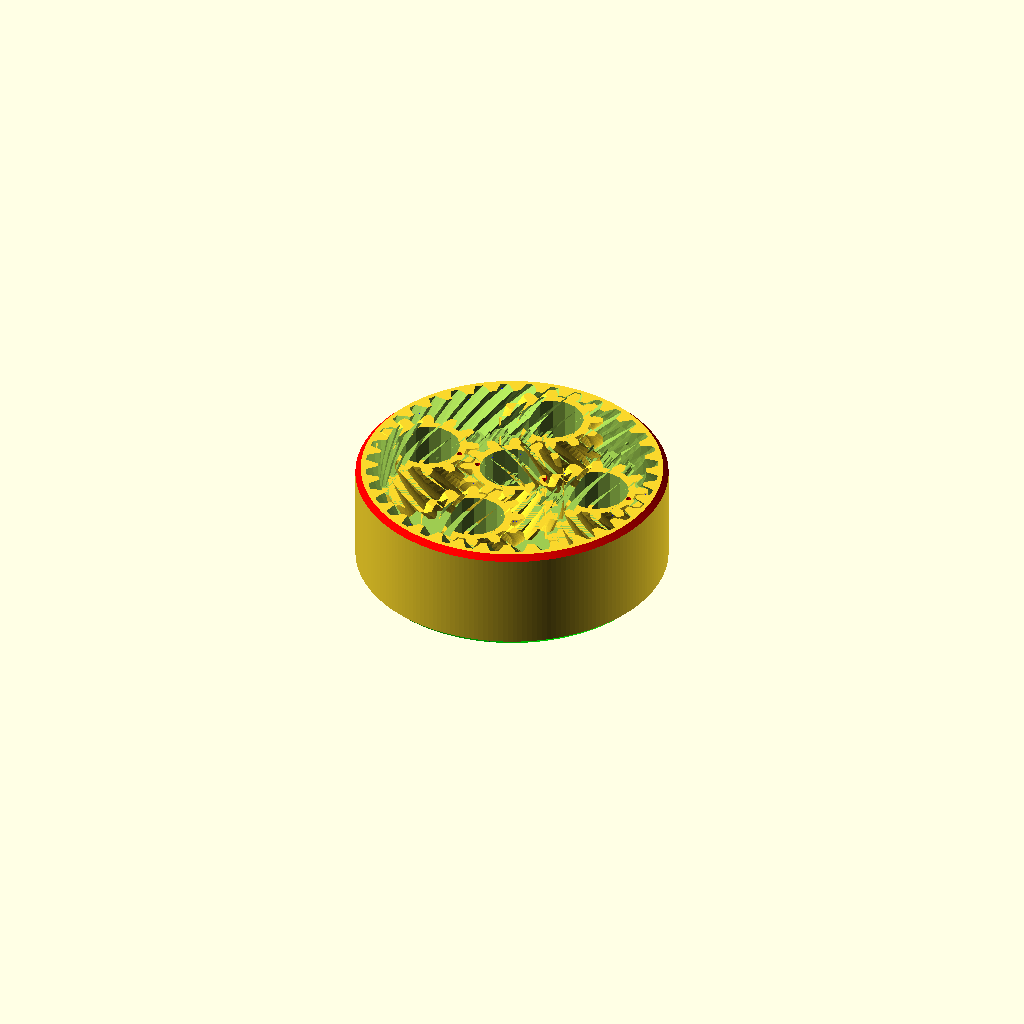
Cell 1 — every parameter at its default value.
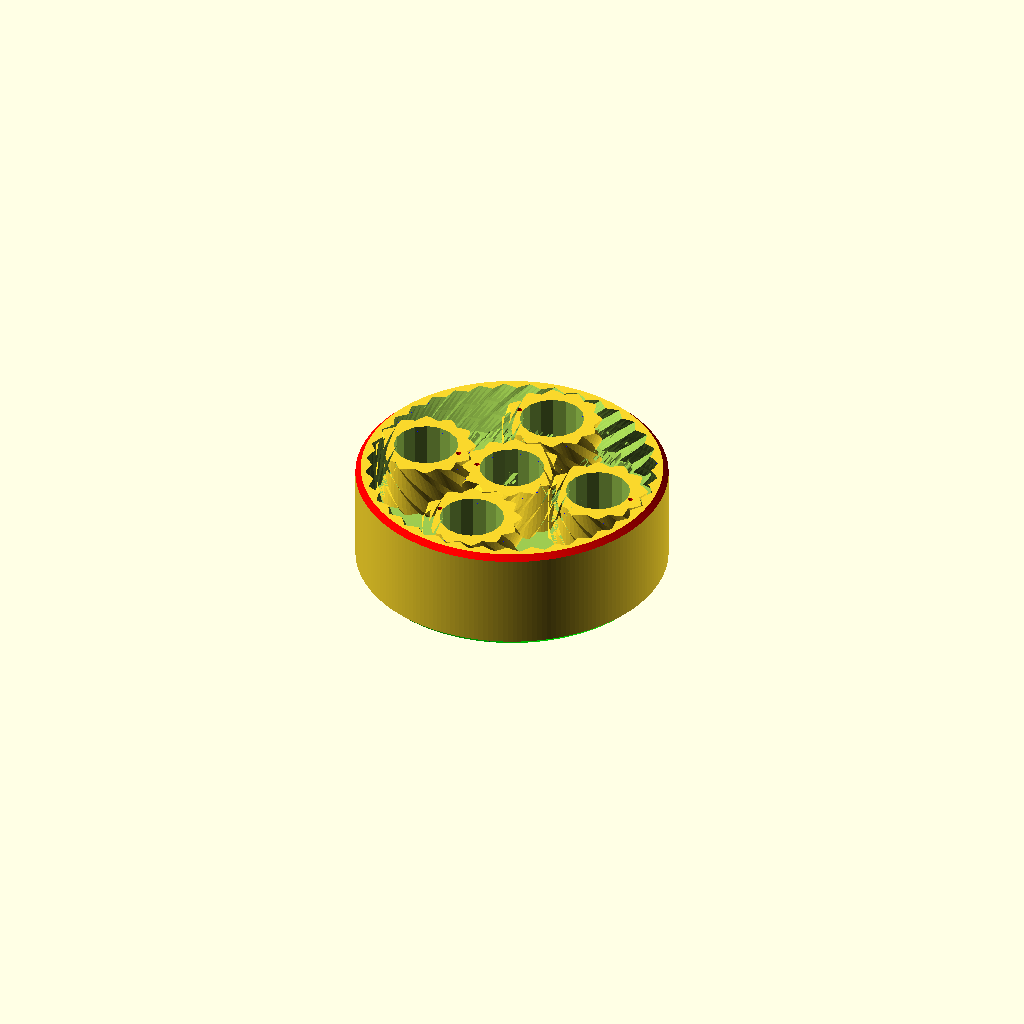
Cell 2: P = 60 (everything else at default).
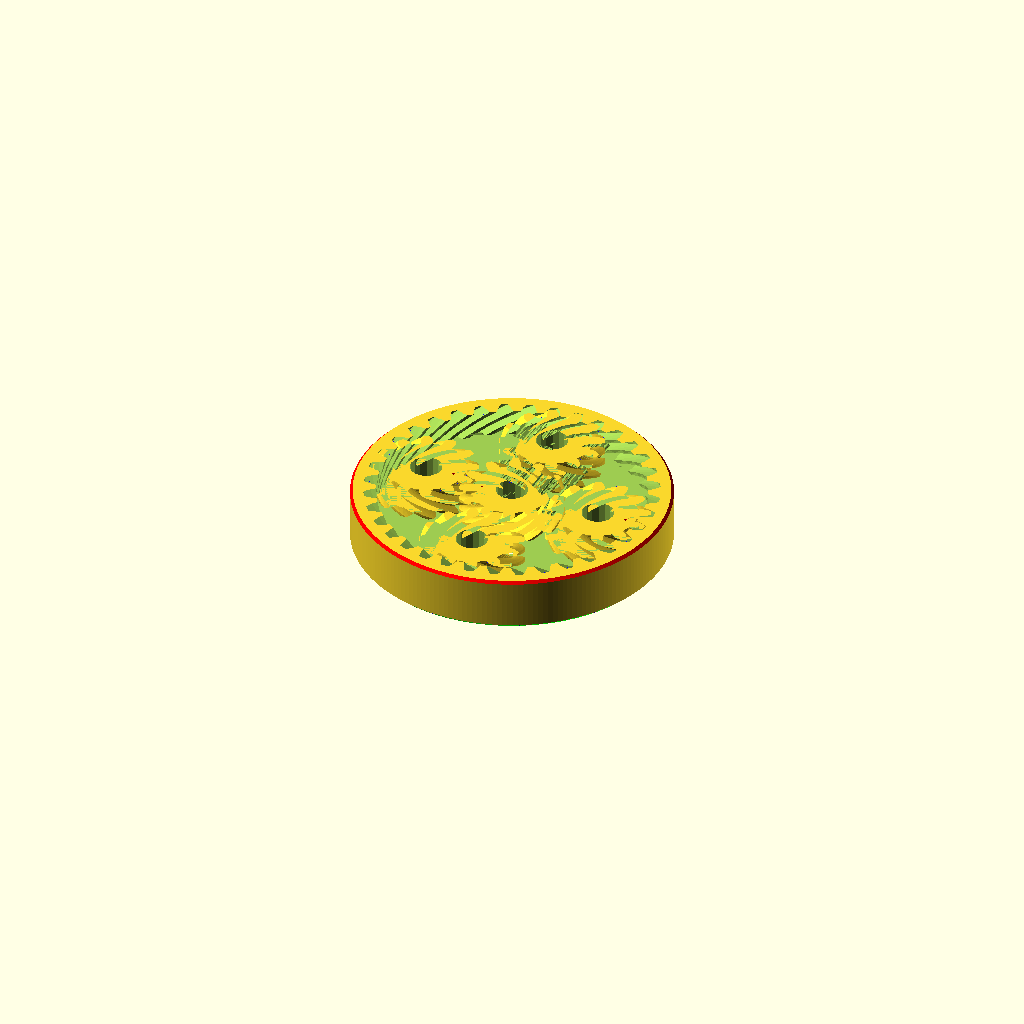
Cell 3: D = 120 (everything else at default).
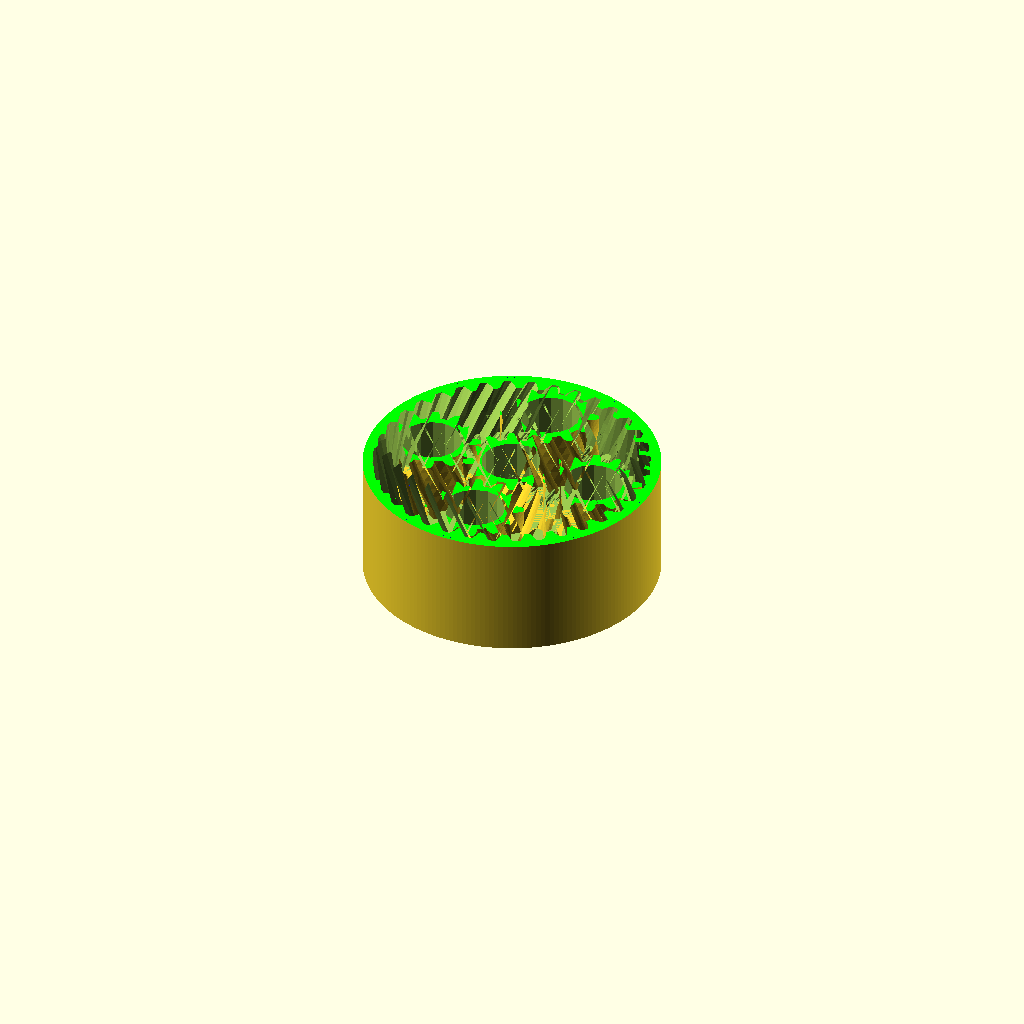
Cell 4: T = 40 (everything else at default).
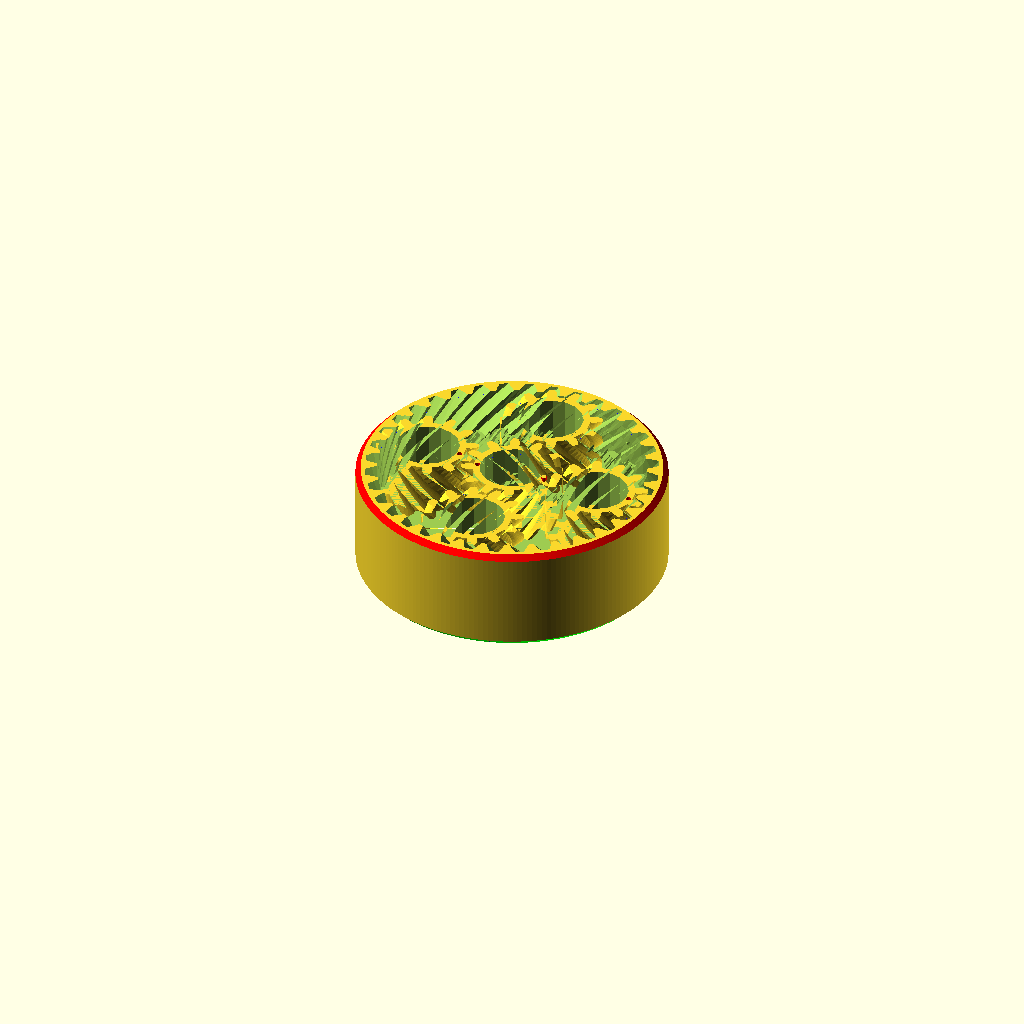
Cell 5 — tol set to 0.5, the other parameters unchanged.
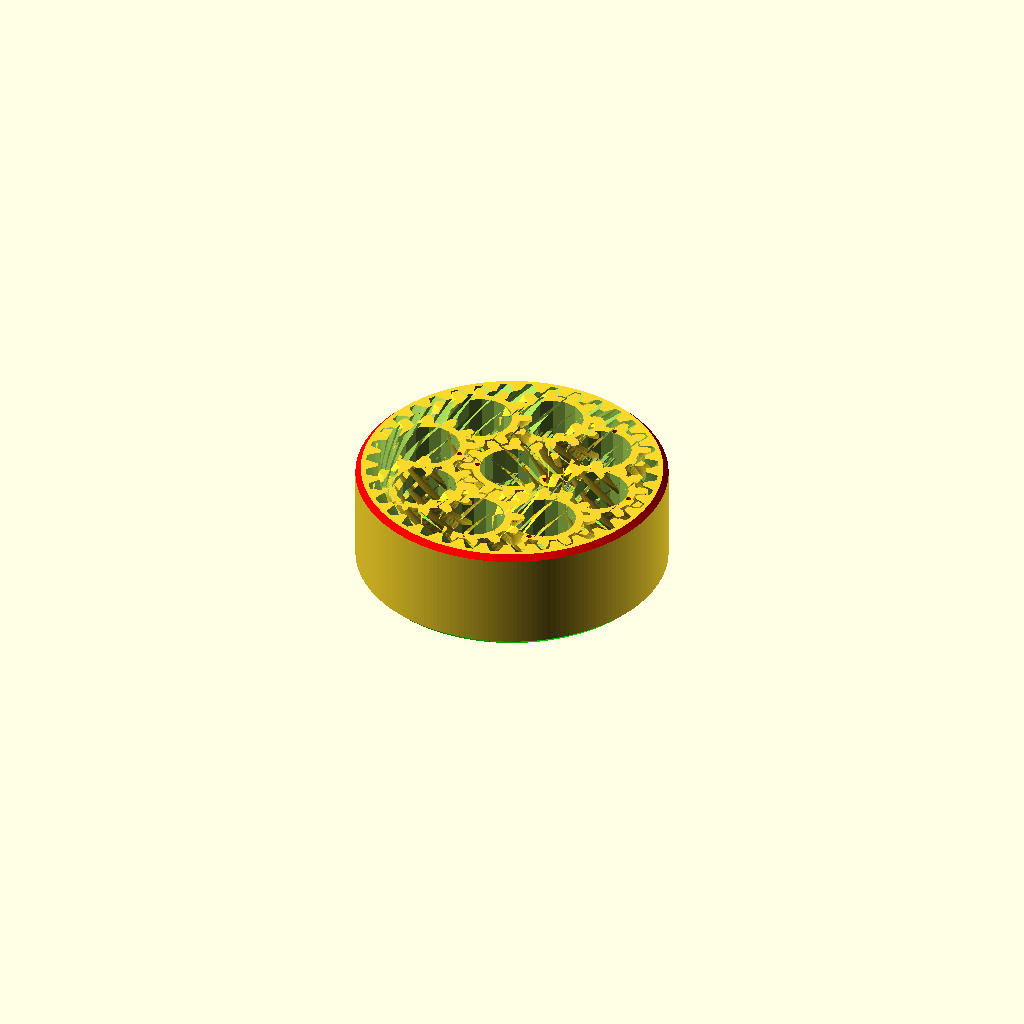
Cell 6: the same model with number_of_planets = 8.
The same orthographic view direction (rotation 55°, 0°, 25°; colour scheme Cornfield) for every cell, with the view re-fitted per cell, so scale and position can differ between cells.
The OpenSCAD source (GearBearing/FineBear2.scad):
// Planetary gear bearing (customizable)
// 18 minutes to render

// outer diameter of ring
D=60;
// thickness
T=20;
// clearance
tol=0.25;
number_of_planets=4;
number_of_teeth_on_planets=12;
approximate_number_of_teeth_on_sun=12;
// pressure angle
P=22;//[30:60]
// number of teeth to twist across
nTwist=2.2;
// width of hexagonal hole
w=6;
s=16;
w2=6;
s2=16;

DR=0.5*1;// maximum depth ratio of teeth

m=round(number_of_planets);                      // m planets
np=round(number_of_teeth_on_planets);           // np num tooth planet
ns1=approximate_number_of_teeth_on_sun;         
k1=round(2/m*(ns1+np));
k= k1*m%2!=0 ? k1+1 : k1;
ns=k*m/2-np;                                        // ns num tooth sun
echo("Sun"); echo(ns);
nr=ns+2*np;                                         // nr num tooth ring    
echo("Ring"); echo(nr);
pitchD=0.9*D/(1+min(PI/(2*nr*tan(P)),PI*DR/nr));
pitch=pitchD*PI/nr;
echo("pitch"); echo(pitch);                     // pitch circle of ring gear?
helix_angle=atan(2*nTwist*pitch/T);
echo("helix angle"); echo(helix_angle);

phi=$t*360/m;           // $t index loops over 0 to 1


difference(){   // this is for the lettering

intersection(){     // TF try to get some fillets 
// this translate() is the main body of the bearing    
translate([0,0,T/2]){
	
    // The ring gear
    difference(){
        // TEST make the walls of the ring thinner
		//cylinder(r=D/2,h=T,center=true,$fn=200);
		cylinder(r=D/2-1,h=T,center=true,$fn=200);
		herringbone(nr,pitch,P,DR,-tol,helix_angle,T+0.2);
	}
    // align ring so teeth mesh
	rotate([0,0,(np+1)*180/ns+phi*(ns+np)*2/ns])
    
    // The sun gear
	difference(){
		mirror([0,1,0])
			herringbone(ns,pitch,P,DR,tol,helix_angle,T);
		cylinder(r=w,h=T+1,center=true,$fn=s);
	}
    
    // The m planets
	for(i=[1:m])rotate([0,0,i*360/m+phi])translate([pitchD/2*(ns+np)/nr,0,0])
		rotate([0,0,i*ns/m*360/np-phi*(ns+np)/np-phi]){
            // TF add a 3.5mm hole in each planet
            difference(){
                herringbone(np,pitch,P,DR,tol,helix_angle,T);
                translate([0,0,-T]) cylinder(h=2*T, r1=w2, r2=w2, $fn=s2);
            }
        }
}

// TF add fillets on the ring gear
// TF make a cone using a cylinder with 2 different radii:
//translate([0,0,-46]) color([1,0,0]) cylinder(h = D, r1 = D, r2 = 0, $fn=200);
translate([0,0,-D/2+T-2]) color([1,0,0]) cylinder(h = D, r1 = D, r2 = 0, $fn=200);
translate([0,0,-D/2+2]) color([0,1,0]) cylinder(h = D, r1 = 0, r2 = D, $fn=200);
}

// adding text on side of ring gear
translate([0,0,T/2+-1]){
    rotate(a=[-90,0,0]){
        intersection(){
            // extrude some text
            linear_extrude(height=D/2){
            translate([0,0,0]) text("Leverett Laboratory", font = "Open Sans:style=Bold", size=3,halign="center",spacing=1.2);
            translate([0,-6,0]) text("FineBear2    2-14-2019", font = "Open Sans:style=Bold", size=2,halign="center",spacing=1.2);
            }

            rotate(a=[90,0,0]) {
                difference(){
                    // make a ring same as ring gear
                    color([0,0,1]) cylinder(r=D/2,h=T,center=true,$fn=200);
                    color([0,0,1]) cylinder(r=D/2-1.6,h=T,center=true,$fn=200);
                }
            }
        }
    }
}

}



/* Test for the divot mark on gears 
translate([0,0,0])
herringbone(np,pitch,P,DR,tol,helix_angle,T);
*/


/*
// The carrier
difference(){
    // carrier body
    translate([0,0,-10]) difference(){
        cylinder(r1=D/2-12,r2=D/2-10,h=10,center=true,$fn=200);            
        cylinder(r1=D/2-21,r2=D/2-19,h=10,center=true,$fn=200);            
    }
    // The m holes in the carrier
	for(i=[1:m])rotate([0,0,i*360/m+phi])translate([pitchD/2*(ns+np)/nr,0,0])
            translate([0,0,-T]) {
                color([1,0,0]) cylinder(h=10, r1=2, r2 = 2, $fn=16);
            }

    // One more hole for the handle
//	rotate([0,0,1*360/m+phi])translate([pitchD/2*(ns+np)/nr,0,0])
	rotate([0,0,0.5*360/m+phi])translate([pitchD/2*(ns+np)/nr,0,0])
            translate([0,0,-T]) {
                color([0,0,1]) cylinder(h=10, r1=2, r2 = 2, $fn=16);
            }
            
}
    
  */  
    
    
    //==========================================================
    
    
    
module rack(
	number_of_teeth=15,
	circular_pitch=10,
	pressure_angle=28,
	helix_angle=0,
	clearance=0,
	gear_thickness=5,
	flat=false){
addendum=circular_pitch/(4*tan(pressure_angle));

flat_extrude(h=gear_thickness,flat=flat)translate([0,-clearance*cos(pressure_angle)/2])
	union(){
		translate([0,-0.5-addendum])square([number_of_teeth*circular_pitch,1],center=true);
		for(i=[1:number_of_teeth])
			translate([circular_pitch*(i-number_of_teeth/2-0.5),0])
			polygon(points=[[-circular_pitch/2,-addendum],[circular_pitch/2,-addendum],[0,addendum]]);
	}
}

module monogram(h=1)
linear_extrude(height=h,center=true)
translate(-[3,2.5])union(){
	difference(){
		square([4,5]);
		translate([1,1])square([2,3]);
	}
	square([6,1]);
	translate([0,2])square([2,1]);
}

module herringbone(
	number_of_teeth=15,
	circular_pitch=10,
	pressure_angle=28,
	depth_ratio=1,
	clearance=0,
	helix_angle=0,
	gear_thickness=5){
union(){
    difference(){        
        gear(number_of_teeth,
            circular_pitch,
            pressure_angle,
            depth_ratio,
            clearance,
            helix_angle,
            gear_thickness/2);
        // try adding a divot mark on the gears    
        translate([circular_pitch+2,0,gear_thickness/2-1]) color("red") cylinder(r=.5,h=2,$fn=12);
    }    
    mirror([0,0,1])
   	gear(number_of_teeth,
			circular_pitch,
			pressure_angle,
			depth_ratio,
			clearance,
			helix_angle,
			gear_thickness/2);
}
}


module gear (
	number_of_teeth=15,
	circular_pitch=10,
	pressure_angle=28,
	depth_ratio=1,
	clearance=0,
	helix_angle=0,
	gear_thickness=5,
	flat=false){
pitch_radius = number_of_teeth*circular_pitch/(2*PI);
twist=tan(helix_angle)*gear_thickness/pitch_radius*180/PI;

flat_extrude(h=gear_thickness,twist=twist,flat=flat)
	gear2D (
		number_of_teeth,
		circular_pitch,
		pressure_angle,
		depth_ratio,
		clearance);
}

module flat_extrude(h,twist,flat){
	if(flat==false)
		linear_extrude(height=h,twist=twist,slices=twist/6)children(0);
	else
		children(0);
}

module gear2D (
	number_of_teeth,
	circular_pitch,
	pressure_angle,
	depth_ratio,
	clearance){
pitch_radius = number_of_teeth*circular_pitch/(2*PI);
base_radius = pitch_radius*cos(pressure_angle);
depth=circular_pitch/(2*tan(pressure_angle));
outer_radius = clearance<0 ? pitch_radius+depth/2-clearance : pitch_radius+depth/2;
root_radius1 = pitch_radius-depth/2-clearance/2;
root_radius = (clearance<0 && root_radius1<base_radius) ? base_radius : root_radius1;
backlash_angle = clearance/(pitch_radius*cos(pressure_angle)) * 180 / PI;
half_thick_angle = 90/number_of_teeth - backlash_angle/2;
pitch_point = involute (base_radius, involute_intersect_angle (base_radius, pitch_radius));
pitch_angle = atan2 (pitch_point[1], pitch_point[0]);
min_radius = max (base_radius,root_radius);

intersection(){
	rotate(90/number_of_teeth)
		circle($fn=number_of_teeth*3,r=pitch_radius+depth_ratio*circular_pitch/2-clearance/2);
	union(){
		rotate(90/number_of_teeth)
			circle($fn=number_of_teeth*2,r=max(root_radius,pitch_radius-depth_ratio*circular_pitch/2-clearance/2));
		for (i = [1:number_of_teeth])rotate(i*360/number_of_teeth){
			halftooth (
				pitch_angle,
				base_radius,
				min_radius,
				outer_radius,
				half_thick_angle);		
			mirror([0,1])halftooth (
				pitch_angle,
				base_radius,
				min_radius,
				outer_radius,
				half_thick_angle);
		}
	}
}}

module halftooth (
	pitch_angle,
	base_radius,
	min_radius,
	outer_radius,
	half_thick_angle){
index=[0,1,2,3,4,5];
start_angle = max(involute_intersect_angle (base_radius, min_radius)-5,0);
stop_angle = involute_intersect_angle (base_radius, outer_radius);
angle=index*(stop_angle-start_angle)/index[len(index)-1];
p=[[0,0],
	involute(base_radius,angle[0]+start_angle),
	involute(base_radius,angle[1]+start_angle),
	involute(base_radius,angle[2]+start_angle),
	involute(base_radius,angle[3]+start_angle),
	involute(base_radius,angle[4]+start_angle),
	involute(base_radius,angle[5]+start_angle)];

difference(){
	rotate(-pitch_angle-half_thick_angle)polygon(points=p);
	square(2*outer_radius);
}}

// Mathematical Functions
//===============

// Finds the angle of the involute about the base radius at the given distance (radius) from it's center.
//source: http://www.mathhelpforum.com/math-help/geometry/136011-circle-involute-solving-y-any-given-x.html

function involute_intersect_angle (base_radius, radius) = sqrt (pow (radius/base_radius, 2) - 1) * 180 / PI;

// Calculate the involute position for a given base radius and involute angle.

function involute (base_radius, involute_angle) =
[
	base_radius*(cos (involute_angle) + involute_angle*PI/180*sin (involute_angle)),
	base_radius*(sin (involute_angle) - involute_angle*PI/180*cos (involute_angle))
];
Customizer parameters (derived from the source; name, type, default, range or options):
D: number, default 60
T: number, default 20
tol: number, default 0.25
number_of_planets: number, default 4
number_of_teeth_on_planets: number, default 12
approximate_number_of_teeth_on_sun: number, default 12
P: number, default 22, range 30 to 60
nTwist: number, default 2.2
w: number, default 6
s: number, default 16
w2: number, default 6
s2: number, default 16
